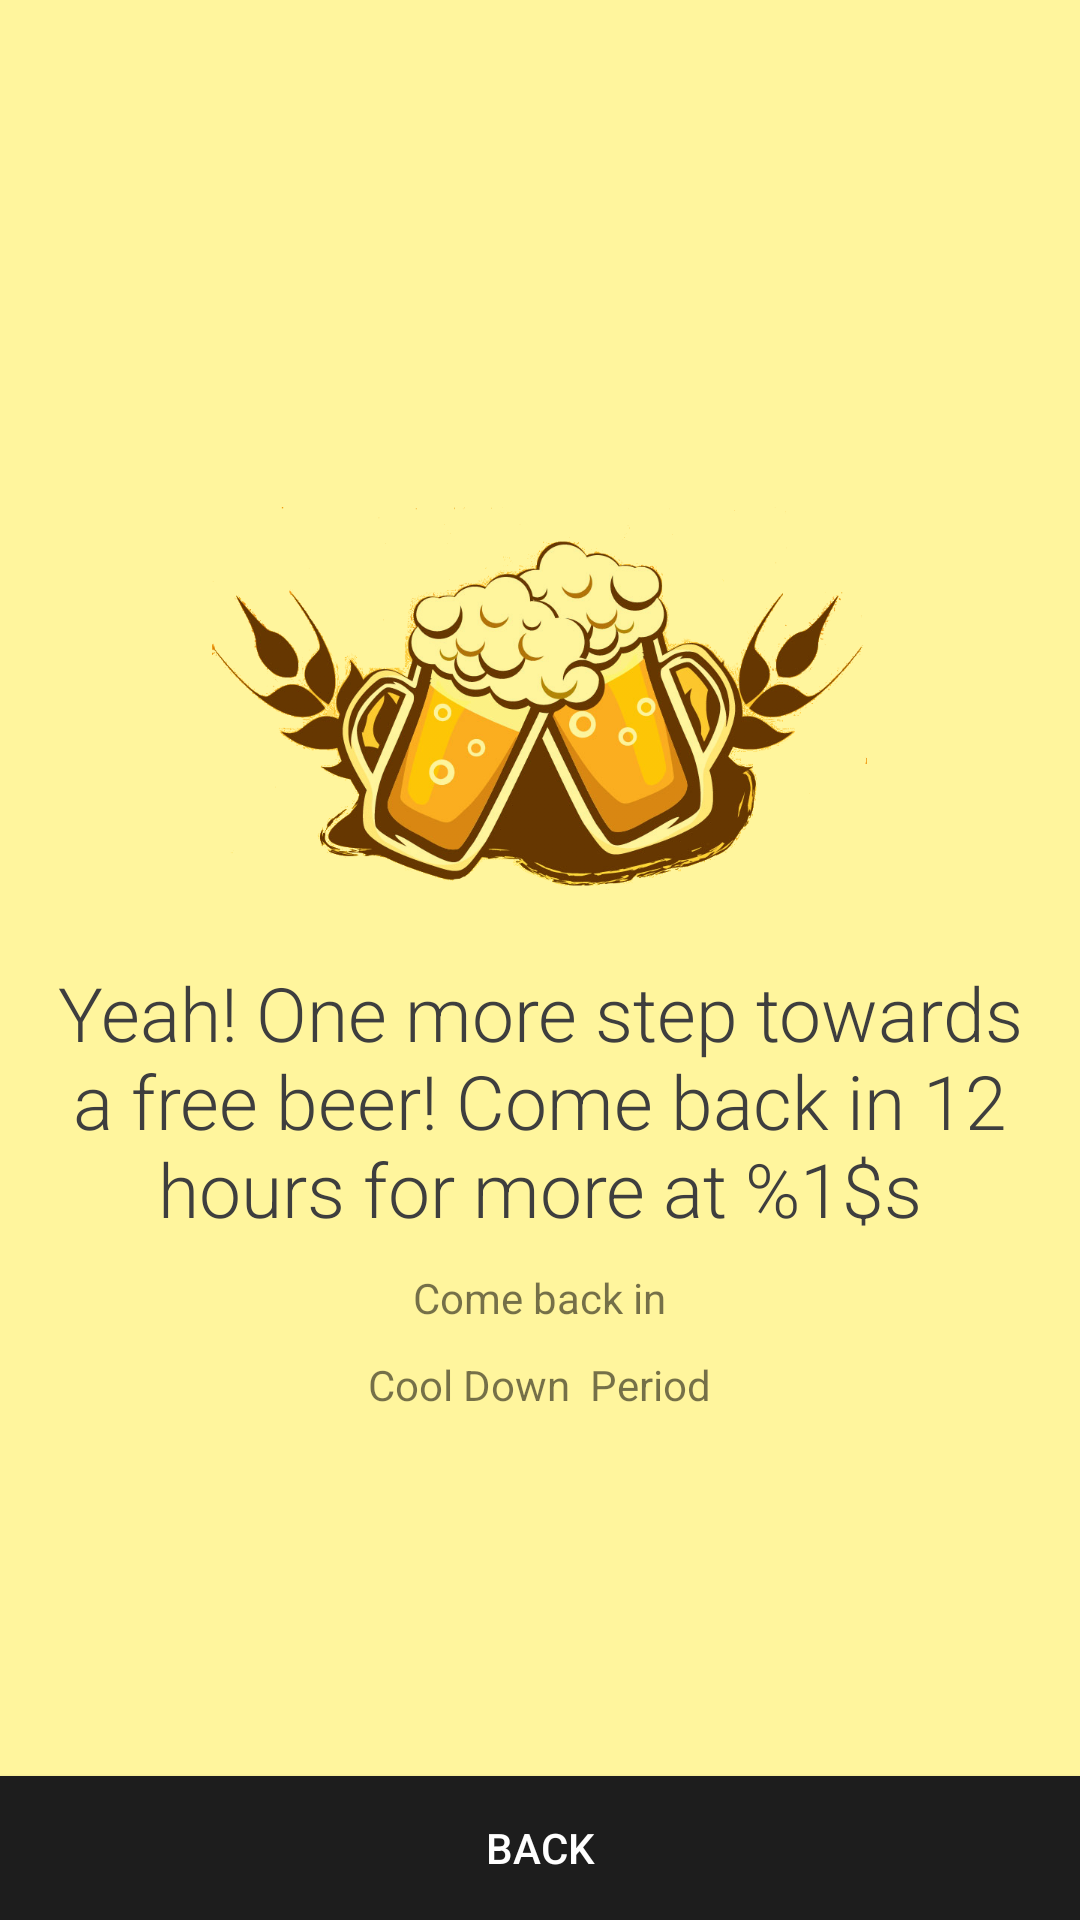

Layout XML and referenced resources for this Android screen:
<!-- AndroidManifest.xml: application theme AppTheme.NoActionBar -->
<!-- res/layout/activity_discount_result.xml -->
<?xml version="1.0" encoding="utf-8"?>
<RelativeLayout xmlns:android="http://schemas.android.com/apk/res/android"
    xmlns:app="http://schemas.android.com/apk/res-auto"
    xmlns:tools="http://schemas.android.com/tools"
    android:layout_width="match_parent"
    android:layout_height="match_parent"
    android:gravity="center"

    android:background="@color/colorPrimaryLightLight"
    tools:context="cite.ansteph.beerly.view.beerlylover.discount.DiscountResult">

    <LinearLayout
        android:layout_width="match_parent"
        android:layout_height="match_parent"
        android:gravity="center"

        android:orientation="vertical"
        android:padding="@dimen/activity_padding_horizontal">

    <ImageView
        android:id="@+id/imageView"
        android:layout_width="wrap_content"
        android:layout_height="wrap_content"
        android:layout_marginBottom="24dp"
        app:srcCompat="@drawable/icon" />

    <TextView
        android:id="@+id/txtdiscountmsg"
        android:layout_width="wrap_content"
        android:layout_height="wrap_content"
        android:layout_alignParentEnd="true"
        android:layout_alignParentTop="true"
        android:gravity="center"
        android:fontFamily="sans-serif-light"
        android:textColor="#3e3e3e"
        android:textSize="25sp"

        android:text="@string/discount_on" />

    <TextView
        android:id="@+id/textView4"
        android:layout_width="wrap_content"
        android:layout_height="wrap_content"
        android:layout_alignParentEnd="true"
        android:layout_alignParentTop="true"
        android:layout_marginTop="10dp"

        android:text="Come back in" />


    <TextView
        android:id="@+id/txtCountdown"
        android:layout_width="wrap_content"
        android:layout_height="wrap_content"
        android:layout_alignParentEnd="true"
        android:layout_alignParentTop="true"
        android:layout_marginTop="10dp"
        android:text="Cool Down  Period" />
    </LinearLayout>
    <Button

        style="@style/button_style"
        android:id="@+id/btnRefuseJoin"
        android:layout_width="match_parent"
        android:layout_height="wrap_content"
        android:layout_alignParentBottom="true"
        android:textColor="@color/colorWhite"

        android:onClick="onBackClicked"



        android:text="BACK" />
</RelativeLayout>
<!-- resources referenced by this layout -->
<resources>
  <color name="colorPrimaryLightLight">#FFF59D</color>
  <color name="colorWhite">#ffffff</color>
  <dimen name="activity_padding_horizontal">16dp</dimen>
  <!-- drawable icon: png bitmap (drawable-xxxhdpi, 337675 bytes) -->
  <string name="discount_on" translatable="false">Yeah! One more step towards a free beer! Come back in 12 hours for more  at %1$s</string>
  <style name="button_style">
          <item name="android:background">@color/colorDarkGrey</item>
          <item name="android:textColor">@color/colorWhite</item>
          <item name="android:elevation">15dp</item>
      </style>
  <style name="AppTheme.NoActionBar">
          <item name="windowActionBar">false</item>
          <item name="windowNoTitle">true</item>
      </style>
  <color name="colorDarkGrey">#1d1d1d</color>
</resources>
